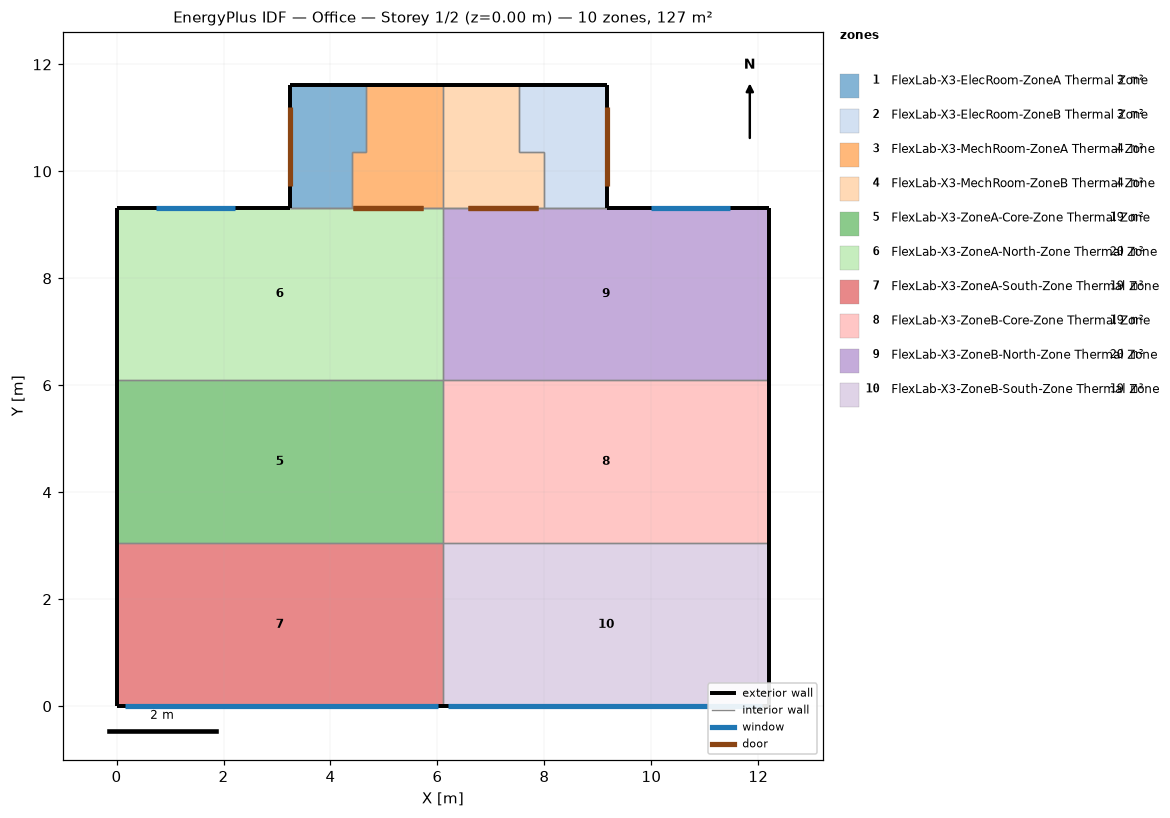
=== STOREY PLAN SPEC (per zone: floor XY polygon, exterior-wall plan segments, windows/doors) ===
zone 1: FlexLab-X3-ElecRoom-ZoneA Thermal Zone  (3.0 m²)
  floor: (4.66, 11.61) (4.66, 10.36) (4.41, 10.36) (4.41, 9.32) (3.24, 9.32) (3.24, 11.61)
  exterior wall: (4.66, 11.61) – (3.24, 11.61)  [1.4 m]
  exterior wall: (3.24, 11.61) – (3.24, 9.32)  [2.3 m]
    door: (3.24, 11.21) – (3.24, 9.73)  [3.6 m²]
  interior walls: 5
zone 2: FlexLab-X3-ElecRoom-ZoneB Thermal Zone  (3.3 m²)
  floor: (9.17, 11.61) (9.17, 9.32) (8.00, 9.32) (8.00, 10.36) (7.53, 10.36) (7.53, 11.61)
  exterior wall: (9.17, 9.32) – (9.17, 11.61)  [2.3 m]
    door: (9.17, 9.73) – (9.17, 11.21)  [3.6 m²]
  exterior wall: (9.17, 11.61) – (7.53, 11.61)  [1.6 m]
  interior walls: 5
zone 3: FlexLab-X3-MechRoom-ZoneA Thermal Zone  (3.6 m²)
  floor: (6.10, 11.61) (6.10, 9.32) (4.41, 9.32) (4.41, 10.36) (4.66, 10.36) (4.66, 11.61)
  exterior wall: (6.10, 11.61) – (4.66, 11.61)  [1.4 m]
  interior walls: 8
zone 4: FlexLab-X3-MechRoom-ZoneB Thermal Zone  (3.8 m²)
  floor: (7.53, 11.61) (7.53, 10.36) (8.00, 10.36) (8.00, 9.32) (6.10, 9.32) (6.10, 11.61)
  exterior wall: (7.53, 11.61) – (6.10, 11.61)  [1.4 m]
  interior walls: 8
zone 5: FlexLab-X3-ZoneA-Core-Zone Thermal Zone  (18.6 m²)
  floor: (6.10, 6.10) (6.10, 3.05) (0.00, 3.05) (0.00, 6.10)
  exterior wall: (0.00, 6.10) – (0.00, 3.05)  [3.0 m]
  interior walls: 3
zone 6: FlexLab-X3-ZoneA-North-Zone Thermal Zone  (19.7 m²)
  floor: (6.10, 9.32) (6.10, 6.10) (0.00, 6.10) (0.00, 9.32)
  exterior wall: (0.65, 9.32) – (0.00, 9.32)  [0.6 m]
  exterior wall: (3.24, 9.32) – (0.65, 9.32)  [2.6 m]
    window: (2.21, 9.32) – (0.74, 9.32)  [3.6 m²]
  exterior wall: (0.00, 7.82) – (0.00, 6.10)  [1.7 m]
  exterior wall: (0.00, 8.52) – (0.00, 7.82)  [0.7 m]
  exterior wall: (0.00, 9.32) – (0.00, 8.52)  [0.8 m]
  interior walls: 6
zone 7: FlexLab-X3-ZoneA-South-Zone Thermal Zone  (18.6 m²)
  floor: (6.10, 3.05) (6.10, 0.00) (0.00, 0.00) (0.00, 3.05)
  exterior wall: (6.05, 0.00) – (6.10, 0.00)  [0.1 m]
  exterior wall: (0.12, 0.00) – (6.05, 0.00)  [5.9 m]
    window: (0.16, 0.00) – (6.01, 0.00)  [10.0 m²]
  exterior wall: (0.00, 0.00) – (0.12, 0.00)  [0.1 m]
  exterior wall: (0.00, 0.80) – (0.00, 0.00)  [0.8 m]
  exterior wall: (0.00, 3.05) – (0.00, 0.80)  [2.2 m]
  interior walls: 2
zone 8: FlexLab-X3-ZoneB-Core-Zone Thermal Zone  (18.6 m²)
  floor: (12.20, 6.10) (12.20, 3.05) (6.10, 3.05) (6.10, 6.10)
  exterior wall: (12.20, 3.05) – (12.20, 6.10)  [3.0 m]
  interior walls: 3
zone 9: FlexLab-X3-ZoneB-North-Zone Thermal Zone  (19.7 m²)
  floor: (12.20, 9.32) (12.20, 6.10) (6.10, 6.10) (6.10, 9.32)
  exterior wall: (12.20, 7.82) – (12.20, 8.52)  [0.7 m]
  exterior wall: (12.20, 6.10) – (12.20, 7.82)  [1.7 m]
  exterior wall: (12.20, 8.52) – (12.20, 9.32)  [0.8 m]
  exterior wall: (12.20, 9.32) – (11.76, 9.32)  [0.4 m]
  exterior wall: (11.76, 9.32) – (9.17, 9.32)  [2.6 m]
    window: (11.47, 9.32) – (9.99, 9.32)  [3.6 m²]
  interior walls: 6
zone 10: FlexLab-X3-ZoneB-South-Zone Thermal Zone  (18.6 m²)
  floor: (12.20, 3.05) (12.20, 0.00) (6.10, 0.00) (6.10, 3.05)
  exterior wall: (12.20, 0.00) – (12.20, 0.80)  [0.8 m]
  exterior wall: (12.20, 0.80) – (12.20, 3.05)  [2.2 m]
  exterior wall: (12.10, 0.00) – (12.20, 0.00)  [0.1 m]
  exterior wall: (6.17, 0.00) – (12.10, 0.00)  [5.9 m]
    window: (6.21, 0.00) – (12.06, 0.00)  [10.0 m²]
  exterior wall: (6.10, 0.00) – (6.17, 0.00)  [0.1 m]
  interior walls: 2

=== DERIVED (storey summary) ===
Building: Office
Storey: 1 of 2  (floor level z = 0.00 m)
Storey gross floor area: 127.3 m²
Zones on this storey: 10
  - FlexLab-X3-ElecRoom-ZoneA Thermal Zone: floor 3.0 m²; exterior wall 3.7 m (15.7 m²); WWR 0.0%; 1 door(s)
  - FlexLab-X3-ElecRoom-ZoneB Thermal Zone: floor 3.3 m²; exterior wall 3.9 m (16.7 m²); WWR 0.0%; 1 door(s)
  - FlexLab-X3-MechRoom-ZoneA Thermal Zone: floor 3.6 m²; exterior wall 1.4 m (6.1 m²); WWR 0.0%
  - FlexLab-X3-MechRoom-ZoneB Thermal Zone: floor 3.8 m²; exterior wall 1.4 m (6.0 m²); WWR 0.0%
  - FlexLab-X3-ZoneA-Core-Zone Thermal Zone: floor 18.6 m²; exterior wall 3.0 m (8.4 m²); WWR 0.0%
  - FlexLab-X3-ZoneA-North-Zone Thermal Zone: floor 19.7 m²; exterior wall 6.5 m (17.7 m²); 1 window(s) 3.6 m²; WWR 20.2%
  - FlexLab-X3-ZoneA-South-Zone Thermal Zone: floor 18.6 m²; exterior wall 9.1 m (25.1 m²); 1 window(s) 10.0 m²; WWR 40.0%
  - FlexLab-X3-ZoneB-Core-Zone Thermal Zone: floor 18.6 m²; exterior wall 3.0 m (8.4 m²); WWR 0.0%
  - FlexLab-X3-ZoneB-North-Zone Thermal Zone: floor 19.7 m²; exterior wall 6.3 m (17.2 m²); 1 window(s) 3.6 m²; WWR 20.8%
  - FlexLab-X3-ZoneB-South-Zone Thermal Zone: floor 18.6 m²; exterior wall 9.1 m (25.1 m²); 1 window(s) 10.0 m²; WWR 40.0%
Zone adjacency (shared interzone walls):
  - FlexLab-X3-ElecRoom-ZoneA Thermal Zone ↔ FlexLab-X3-MechRoom-ZoneA Thermal Zone
  - FlexLab-X3-ElecRoom-ZoneA Thermal Zone ↔ FlexLab-X3-ZoneA-North-Zone Thermal Zone
  - FlexLab-X3-ElecRoom-ZoneB Thermal Zone ↔ FlexLab-X3-MechRoom-ZoneB Thermal Zone
  - FlexLab-X3-ElecRoom-ZoneB Thermal Zone ↔ FlexLab-X3-ZoneB-North-Zone Thermal Zone
  - FlexLab-X3-MechRoom-ZoneA Thermal Zone ↔ FlexLab-X3-MechRoom-ZoneB Thermal Zone
  - FlexLab-X3-MechRoom-ZoneA Thermal Zone ↔ FlexLab-X3-ZoneA-North-Zone Thermal Zone
  - FlexLab-X3-MechRoom-ZoneB Thermal Zone ↔ FlexLab-X3-ZoneB-North-Zone Thermal Zone
  - FlexLab-X3-ZoneA-Core-Zone Thermal Zone ↔ FlexLab-X3-ZoneA-North-Zone Thermal Zone
  - FlexLab-X3-ZoneA-Core-Zone Thermal Zone ↔ FlexLab-X3-ZoneA-South-Zone Thermal Zone
  - FlexLab-X3-ZoneA-Core-Zone Thermal Zone ↔ FlexLab-X3-ZoneB-Core-Zone Thermal Zone
  - FlexLab-X3-ZoneA-North-Zone Thermal Zone ↔ FlexLab-X3-ZoneB-North-Zone Thermal Zone
  - FlexLab-X3-ZoneA-South-Zone Thermal Zone ↔ FlexLab-X3-ZoneB-South-Zone Thermal Zone
  - FlexLab-X3-ZoneB-Core-Zone Thermal Zone ↔ FlexLab-X3-ZoneB-North-Zone Thermal Zone
  - FlexLab-X3-ZoneB-Core-Zone Thermal Zone ↔ FlexLab-X3-ZoneB-South-Zone Thermal Zone